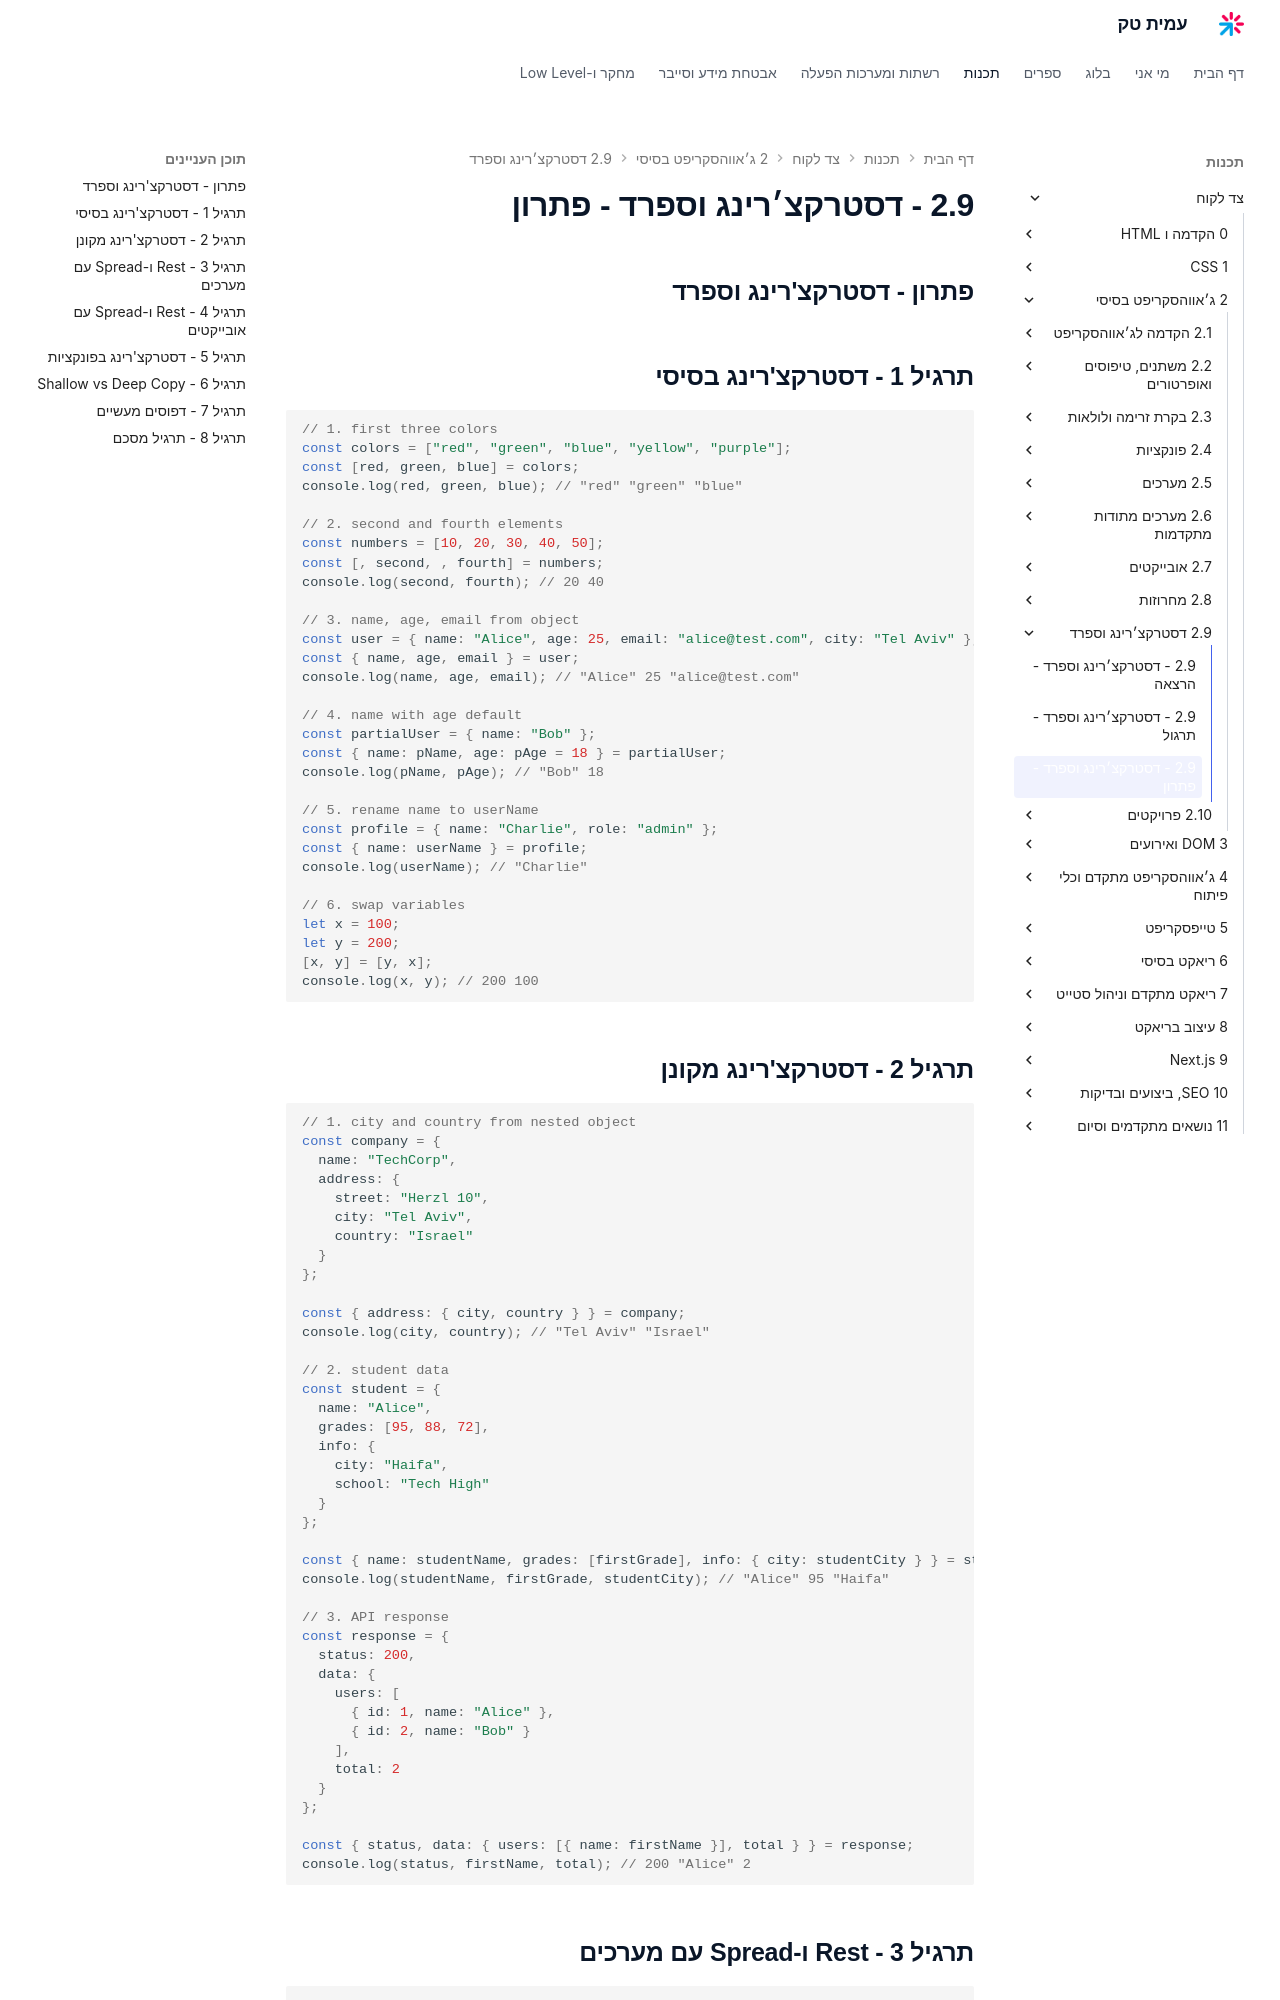

repository: AmitPinchasi/amittech · page: צד-לקוח/2 - ג׳אווהסקריפט בסיסי/2.9 - דסטרקצ׳רינג וספרד/2.9 - דסטרקצ׳רינג וספרד - פתרון/index.html · generator: mkdocs


## פתרון - דסטרקצ'רינג וספרד

## תרגיל 1 - דסטרקצ'רינג בסיסי

```js
// 1. first three colors
const colors = ["red", "green", "blue", "yellow", "purple"];
const [red, green, blue] = colors;
console.log(red, green, blue); // "red" "green" "blue"

// 2. second and fourth elements
const numbers = [10, 20, 30, 40, 50];
const [, second, , fourth] = numbers;
console.log(second, fourth); // 20 40

// 3. name, age, email from object
const user = { name: "Alice", age: 25, email: "alice@test.com", city: "Tel Aviv" };
const { name, age, email } = user;
console.log(name, age, email); // "Alice" 25 "alice@test.com"

// 4. name with age default
const partialUser = { name: "Bob" };
const { name: pName, age: pAge = 18 } = partialUser;
console.log(pName, pAge); // "Bob" 18

// 5. rename name to userName
const profile = { name: "Charlie", role: "admin" };
const { name: userName } = profile;
console.log(userName); // "Charlie"

// 6. swap variables
let x = 100;
let y = 200;
[x, y] = [y, x];
console.log(x, y); // 200 100
```

## תרגיל 2 - דסטרקצ'רינג מקונן

```js
// 1. city and country from nested object
const company = {
  name: "TechCorp",
  address: {
    street: "Herzl 10",
    city: "Tel Aviv",
    country: "Israel"
  }
};

const { address: { city, country } } = company;
console.log(city, country); // "Tel Aviv" "Israel"

// 2. student data
const student = {
  name: "Alice",
  grades: [95, 88, 72],
  info: {
    city: "Haifa",
    school: "Tech High"
  }
};

const { name: studentName, grades: [firstGrade], info: { city: studentCity } } = student;
console.log(studentName, firstGrade, studentCity); // "Alice" 95 "Haifa"

// 3. API response
const response = {
  status: 200,
  data: {
    users: [
      { id: 1, name: "Alice" },
      { id: 2, name: "Bob" }
    ],
    total: 2
  }
};

const { status, data: { users: [{ name: firstName }], total } } = response;
console.log(status, firstName, total); // 200 "Alice" 2
```

## תרגיל 3 - Rest ו-Spread עם מערכים

```js
// 1. first and rest
const fruits = ["apple", "banana", "cherry", "date", "elderberry"];
const [first, ...rest] = fruits;
console.log(first); // "apple"
console.log(rest);  // ["banana", "cherry", "date", "elderberry"]

// 2. combine three arrays
const a = [1, 2];
const b = [3, 4];
const c = [5, 6];
const combined = [...a, ...b, ...c];
console.log(combined); // [1, 2, 3, 4, 5, 6]

// 3. copy with elements at start and end
const original = [2, 3, 4];
const extended = [1, ...original, 5];
console.log(extended); // [1, 2, 3, 4, 5]

// 4. removeAt
function removeAt(arr, index) {
  return [...arr.slice(0, index), ...arr.slice(index + 1)];
}
console.log(removeAt([1, 2, 3, 4, 5], 2)); // [1, 2, 4, 5]
```
